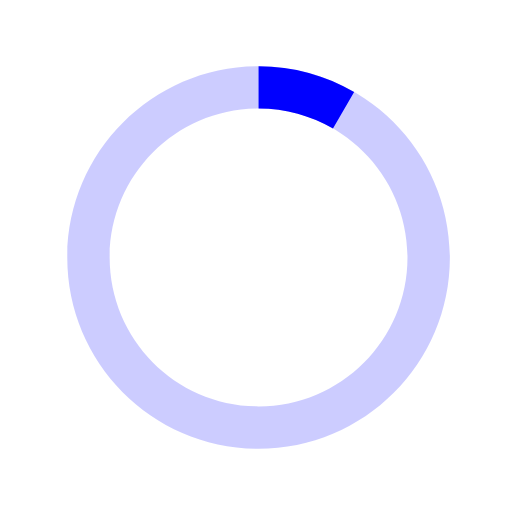
t = 0.00 s
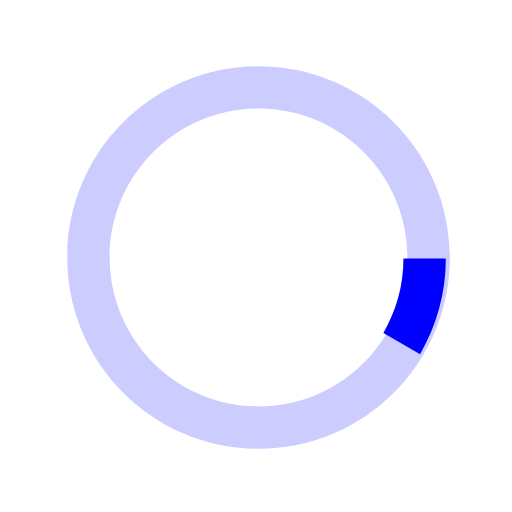
t = 0.13 s
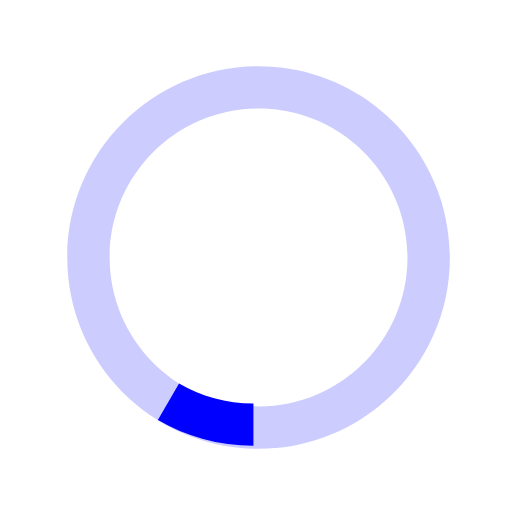
t = 0.25 s
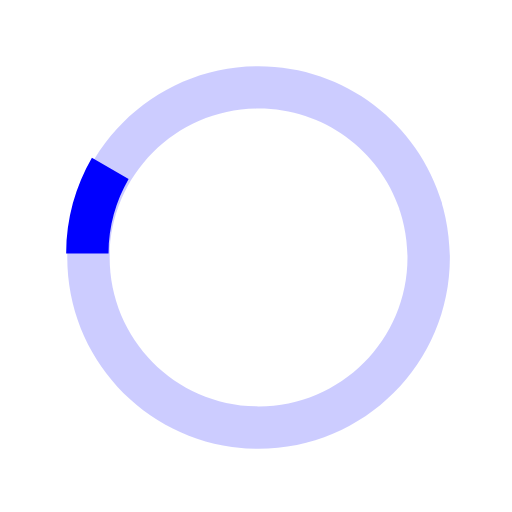
t = 0.38 s

The animated SVG that drew these frames (rendered in a browser with its animation timeline set to each time). Animation: 1 SMIL element (animateTransform=1); one cycle of 0.50 s, repeats indefinitely.

  <svg version="1.1" id="loader-1" xmlns="http://www.w3.org/2000/svg" xmlns:xlink="http://www.w3.org/1999/xlink" x="0px" y="0px" fill="#fff"
   width="50px" height="50px" viewBox="0 0 40 40" enable-background="new 0 0 40 40" xml:space="preserve">
  <path opacity="0.2" fill="blue" d="M20.201,5.169c-8.254,0-14.946,6.692-14.946,14.946c0,8.255,6.692,14.946,14.946,14.946
    s14.946-6.691,14.946-14.946C35.146,11.861,28.455,5.169,20.201,5.169z M20.201,31.749c-6.425,0-11.634-5.208-11.634-11.634
    c0-6.425,5.209-11.634,11.634-11.634c6.425,0,11.633,5.209,11.633,11.634C31.834,26.541,26.626,31.749,20.201,31.749z"/>
  <path fill="blue" d="M26.013,10.047l1.654-2.866c-2.198-1.272-4.743-2.012-7.466-2.012h0v3.312h0
    C22.32,8.481,24.301,9.057,26.013,10.047z">
    <animateTransform attributeType="xml"
      attributeName="transform"
      type="rotate"
      from="0 20 20"
      to="360 20 20"
      dur="0.5s"
      repeatCount="indefinite"/>
    </path>
  </svg>